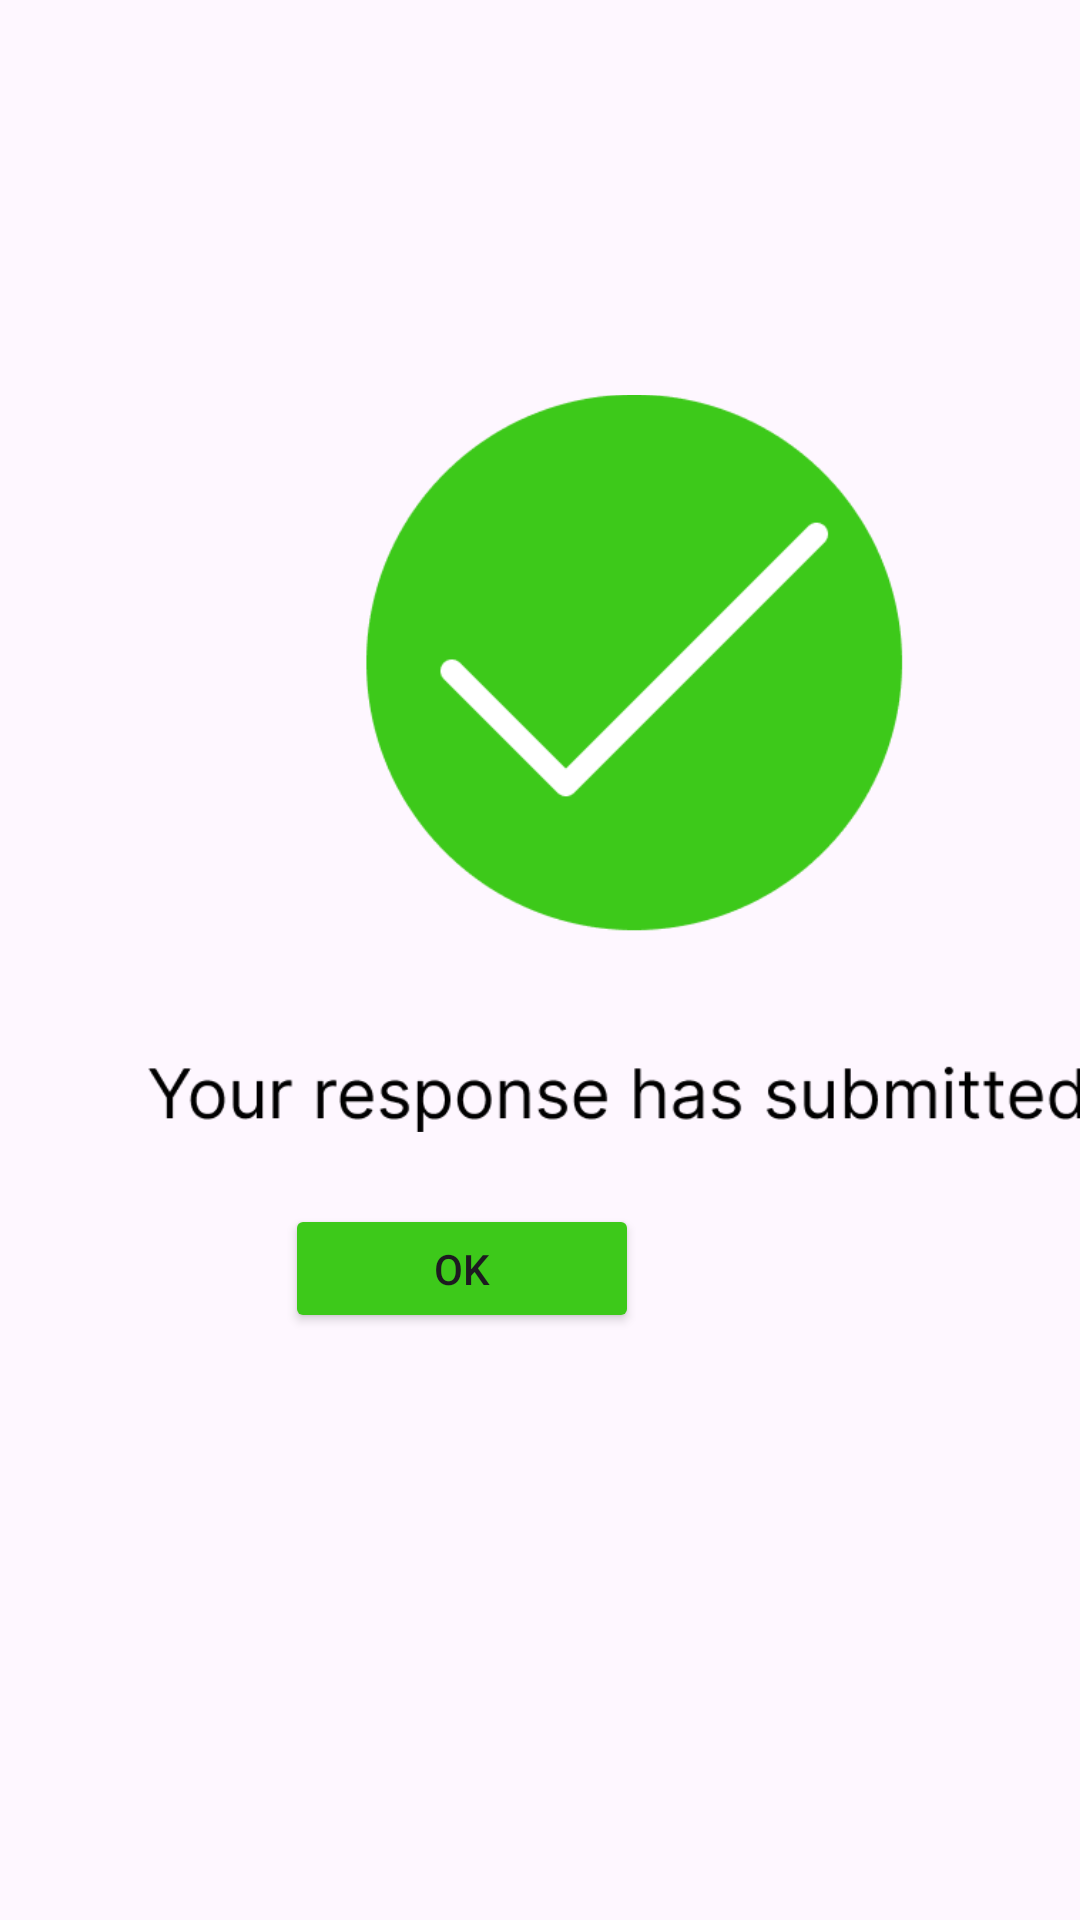

Reconstruct the res/layout file that produces this screen, plus the resources it refers to.
<!-- AndroidManifest.xml: application theme Theme.DoctorChannelingApp -->
<!-- res/layout/activity_res_submited_c.xml -->
<?xml version="1.0" encoding="utf-8"?>
<androidx.constraintlayout.widget.ConstraintLayout xmlns:android="http://schemas.android.com/apk/res/android"
    xmlns:app="http://schemas.android.com/apk/res-auto"
    xmlns:tools="http://schemas.android.com/tools"
    android:layout_width="match_parent"
    android:layout_height="match_parent"
    tools:context=".res_submited_c">

    <ImageView
        android:id="@+id/imageView29"
        android:layout_width="312dp"
        android:layout_height="403dp"
        android:layout_marginStart="49dp"
        android:layout_marginEnd="50dp"
        app:layout_constraintBottom_toBottomOf="parent"
        app:layout_constraintEnd_toEndOf="parent"
        app:layout_constraintHorizontal_bias="0.0"
        app:layout_constraintStart_toStartOf="parent"
        app:layout_constraintTop_toTopOf="parent"
        app:layout_constraintVertical_bias="0.223"
        app:srcCompat="@drawable/img_22" />

    <Button
        android:id="@+id/btn_ok4"
        android:layout_width="118dp"
        android:layout_height="43dp"
        android:layout_marginStart="146dp"
        android:layout_marginEnd="147dp"
        android:backgroundTint="@color/light_green"
        android:text="Ok"
        app:layout_constraintBottom_toBottomOf="parent"
        app:layout_constraintEnd_toEndOf="parent"
        app:layout_constraintHorizontal_bias="1.0"
        app:layout_constraintStart_toStartOf="parent"
        app:layout_constraintTop_toTopOf="parent"
        app:layout_constraintVertical_bias="0.672" />
</androidx.constraintlayout.widget.ConstraintLayout>
<!-- resources referenced by this layout -->
<resources>
  <color name="light_green">#3DC91A</color>
  <!-- drawable img_22: png bitmap (drawable, 15082 bytes) -->
  <style name="Theme.DoctorChannelingApp" parent="Base.Theme.DoctorChannelingApp" />
  <style name="Base.Theme.DoctorChannelingApp" parent="Theme.Material3.DayNight.NoActionBar">
          
          
      </style>
</resources>
